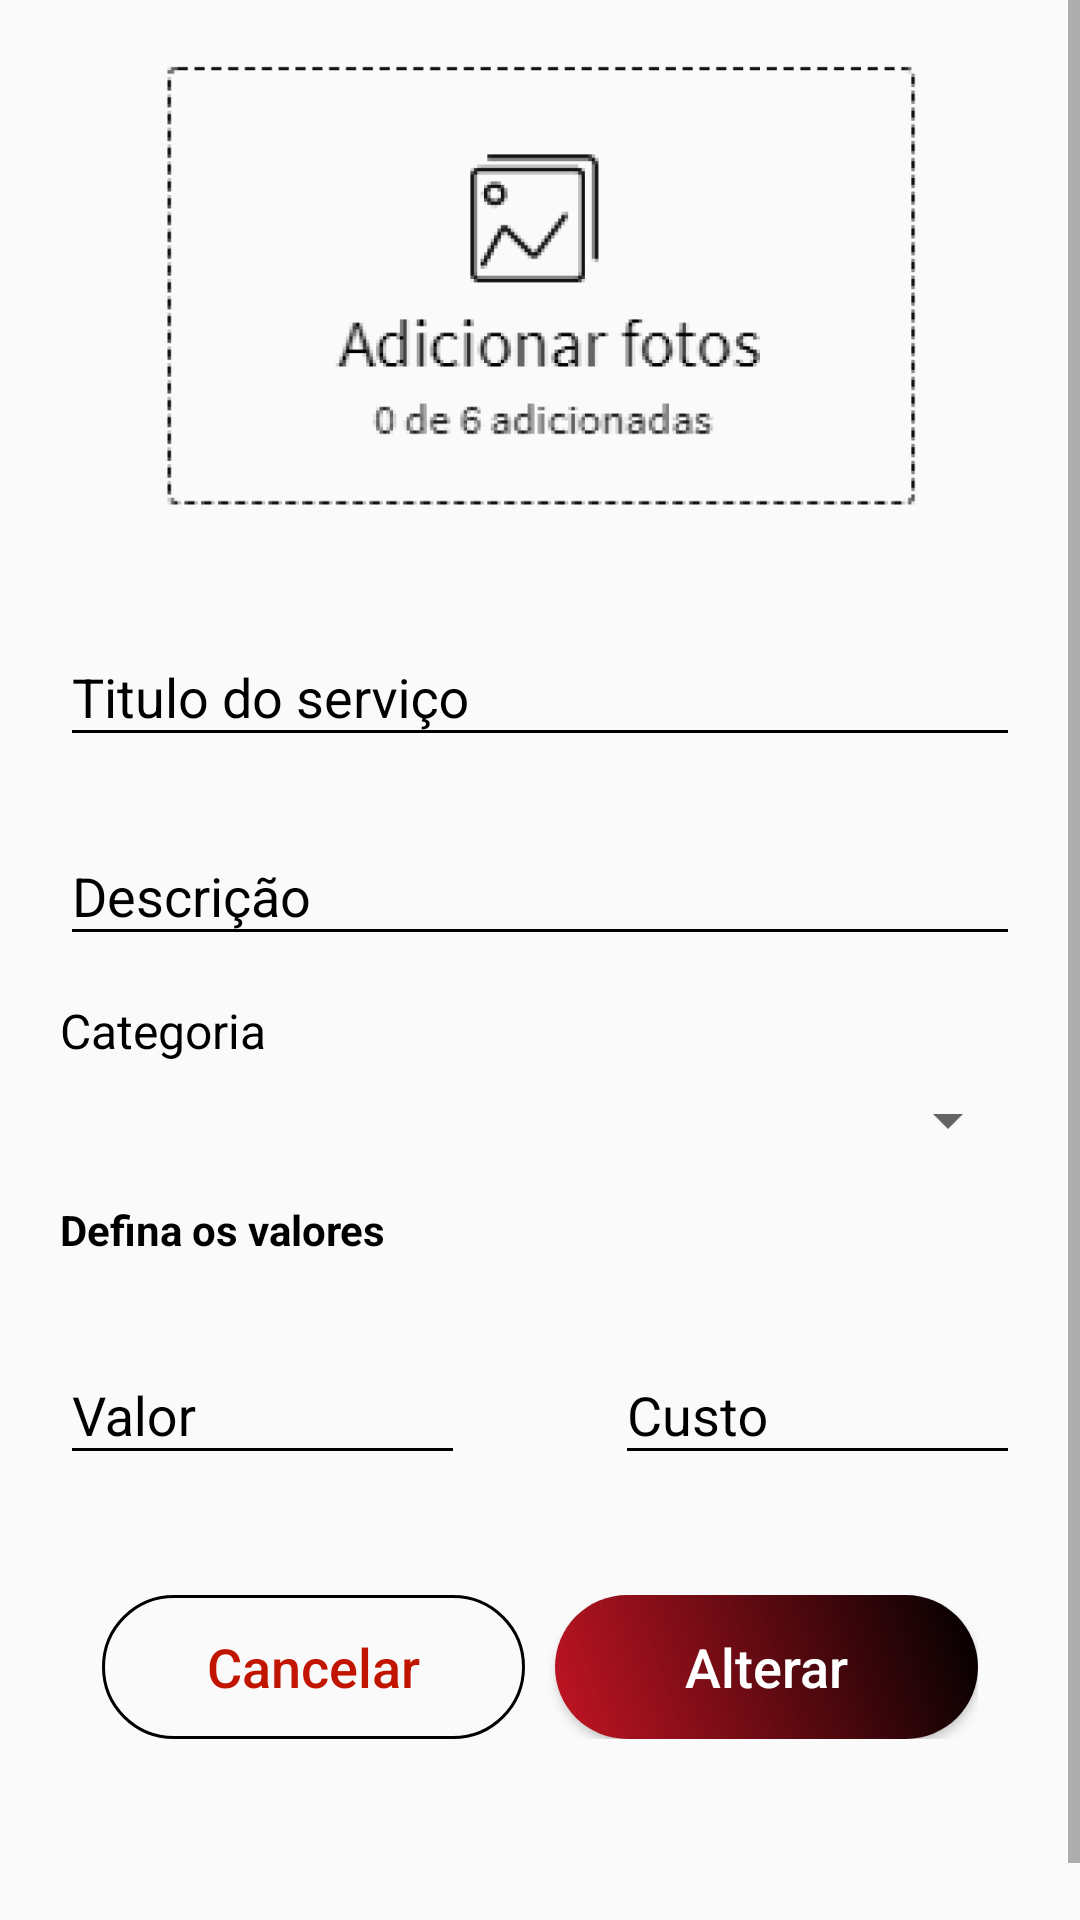

The Android layout XML behind this screen, and the referenced resources:
<!-- AndroidManifest.xml: application theme AppTheme -->
<!-- res/layout/activity_editar_servico_adm.xml -->
<?xml version="1.0" encoding="utf-8"?>
<ScrollView xmlns:android="http://schemas.android.com/apk/res/android"
    xmlns:app="http://schemas.android.com/apk/res-auto"
    xmlns:tools="http://schemas.android.com/tools"
    android:layout_width="match_parent"
    android:layout_height="match_parent"
    tools:context=".activitys.EditarServicoAdmActivity">
    <LinearLayout
        android:layout_width="match_parent"
        android:layout_height="match_parent"
        android:orientation="vertical"
        android:padding="20dp"
        >
        <ImageView
            android:id="@+id/image_servicos_editar"
            android:layout_width="match_parent"
            android:layout_height="150dp"
            android:src="@drawable/image_default_servicos"/>
        <com.google.android.material.textfield.TextInputLayout
            android:layout_width="match_parent"
            android:layout_height="wrap_content"
            android:layout_marginTop="30dp"
            android:hint="Titulo do serviço"
            android:textColorHint="#000000"
            >
            <EditText
                android:id="@+id/txt_titulo_servico_editar"
                android:layout_width="match_parent"
                android:layout_height="wrap_content"
                android:layout_marginTop="4dp"
                android:backgroundTint="#000000"
                android:drawablePadding="@dimen/espaco_ic"
                android:ems="10"
                android:inputType="textPersonName"
                />
        </com.google.android.material.textfield.TextInputLayout>
        <com.google.android.material.textfield.TextInputLayout
            android:layout_width="match_parent"
            android:layout_height="wrap_content"
            android:layout_marginTop="@dimen/componentes_cadastro"
            android:hint="Descrição"
            android:textColorHint="#000000"
            >
            <EditText
                android:id="@+id/txt_descricao_editar"
                android:layout_width="match_parent"
                android:layout_height="wrap_content"
                android:layout_marginTop="4dp"
                android:backgroundTint="#000000"
                android:drawablePadding="@dimen/espaco_ic"
                android:ems="10"
                android:inputType="textPersonName"
                />
        </com.google.android.material.textfield.TextInputLayout>
        <TextView
            android:layout_width="match_parent"
            android:layout_height="wrap_content"
            android:layout_marginTop="@dimen/componentes_cadastro"
            android:text="Categoria"
            android:textColor="#000000"
            android:textSize="16sp" />

        <Spinner
            android:id="@+id/spinner_editar_servicos"
            android:layout_width="match_parent"
            android:layout_height="wrap_content"
            android:layout_marginTop="7dp"
            android:ems="10"
            android:hint="Tamanho"
            android:inputType="textPersonName"
            android:textColorHint="#000000" />

        <TextView
            android:layout_width="match_parent"
            android:layout_height="wrap_content"
            android:layout_marginTop="15dp"
            android:text="Defina os valores"
            android:textColor="@android:color/black"
            android:textStyle="bold"/>

        <LinearLayout
            android:layout_width="match_parent"
            android:layout_height="wrap_content"
            android:layout_marginTop="20dp"
            android:orientation="horizontal">
            <com.google.android.material.textfield.TextInputLayout
                android:layout_width="match_parent"
                android:layout_height="wrap_content"
                android:hint="Valor"
                android:layout_marginRight="25dp"
                android:textColorHint="#000000"
                android:layout_weight="1"
                >
                <EditText
                    android:id="@+id/txt_valor_editar"
                    android:layout_width="match_parent"
                    android:layout_height="wrap_content"
                    android:layout_marginTop="4dp"
                    android:backgroundTint="#000000"
                    android:drawablePadding="@dimen/espaco_ic"
                    android:ems="10"
                    android:inputType="phone"
                    />
            </com.google.android.material.textfield.TextInputLayout>
            <com.google.android.material.textfield.TextInputLayout
                android:layout_width="match_parent"
                android:layout_height="wrap_content"
                android:hint="Custo"
                android:layout_marginLeft="25dp"
                android:textColorHint="#000000"
                android:layout_weight="1"
                >
                <EditText
                    android:id="@+id/txt_custo_editar"
                    android:layout_width="match_parent"
                    android:layout_height="wrap_content"
                    android:layout_marginTop="4dp"
                    android:backgroundTint="#000000"
                    android:drawablePadding="@dimen/espaco_ic"
                    android:ems="10"
                    android:inputType="phone"
                    />
            </com.google.android.material.textfield.TextInputLayout>
        </LinearLayout>
        <LinearLayout
            android:layout_width="match_parent"
            android:layout_height="wrap_content"
            android:layout_gravity="center_horizontal"
            android:layout_marginStart="14dp"
            android:layout_marginTop="40dp"
            android:layout_marginEnd="14dp"
            android:layout_marginBottom="60dp"
            android:orientation="horizontal">

            <Button
                android:id="@+id/btn_cancelar_servico"
                android:layout_width="wrap_content"
                android:layout_height="wrap_content"
                android:layout_gravity="center_horizontal"
                android:layout_marginRight="10dp"
                android:layout_weight="1"
                android:background="@drawable/button_radius"
                android:text="Cancelar"
                android:textAllCaps="false"
                android:textColor="#C21500"
                android:textSize="18sp"
                />

            <Button
                android:id="@+id/btn_alterar_servico"
                android:layout_width="wrap_content"
                android:layout_height="wrap_content"
                android:layout_gravity="center_horizontal"
                android:layout_weight="1"
                android:background="@drawable/shape"
                android:text="Alterar"
                android:textAllCaps="false"
                android:textColor="@android:color/white"
                android:textSize="18sp" />
        </LinearLayout>
    </LinearLayout>

</ScrollView>
<!-- resources referenced by this layout -->
<resources>
  <dimen name="componentes_cadastro">14dp</dimen>
  <dimen name="espaco_ic">7dp</dimen>
  <!-- drawable button_radius (drawable) -->
  <?xml version="1.0" encoding="utf-8"?>
  <shape xmlns:android="http://schemas.android.com/apk/res/android" android:shape="rectangle" >
      <corners
          android:radius="36dp"
          />
  
      <padding
          android:left="0dp"
          android:top="0dp"
          android:right="0dp"
          android:bottom="0dp"
          />
      <size
          android:width="270dp"
          android:height="60dp"
          />
      <stroke
          android:width="1dp"
          android:color="#000000"
          />
  </shape>
  <!-- drawable image_default_servicos: jpg bitmap (drawable-v24, 67829 bytes) -->
  <!-- drawable shape (drawable-v24) -->
  <shape xmlns:android="http://schemas.android.com/apk/res/android"
      android:shape="rectangle">
      <gradient
          android:startColor="#c31423"
          android:endColor="#000000"
          android:angle="45"/>
      <padding android:left="6dp"
          android:top="6dp"
          android:right="6dp"
          android:bottom="6dp" />
      <corners android:radius="50dp" />
  
  </shape>
  <style name="AppTheme" parent="Theme.AppCompat.Light.DarkActionBar">
          
          <item name="colorPrimary">@color/colorPrimary</item>
          <item name="colorPrimaryDark">@color/colorPrimaryDark</item>
          <item name="colorAccent">@color/colorAccent</item>
      </style>
  <color name="colorPrimary">#000000</color>
  <color name="colorPrimaryDark">#000000</color>
  <color name="colorAccent">#000000</color>
</resources>
